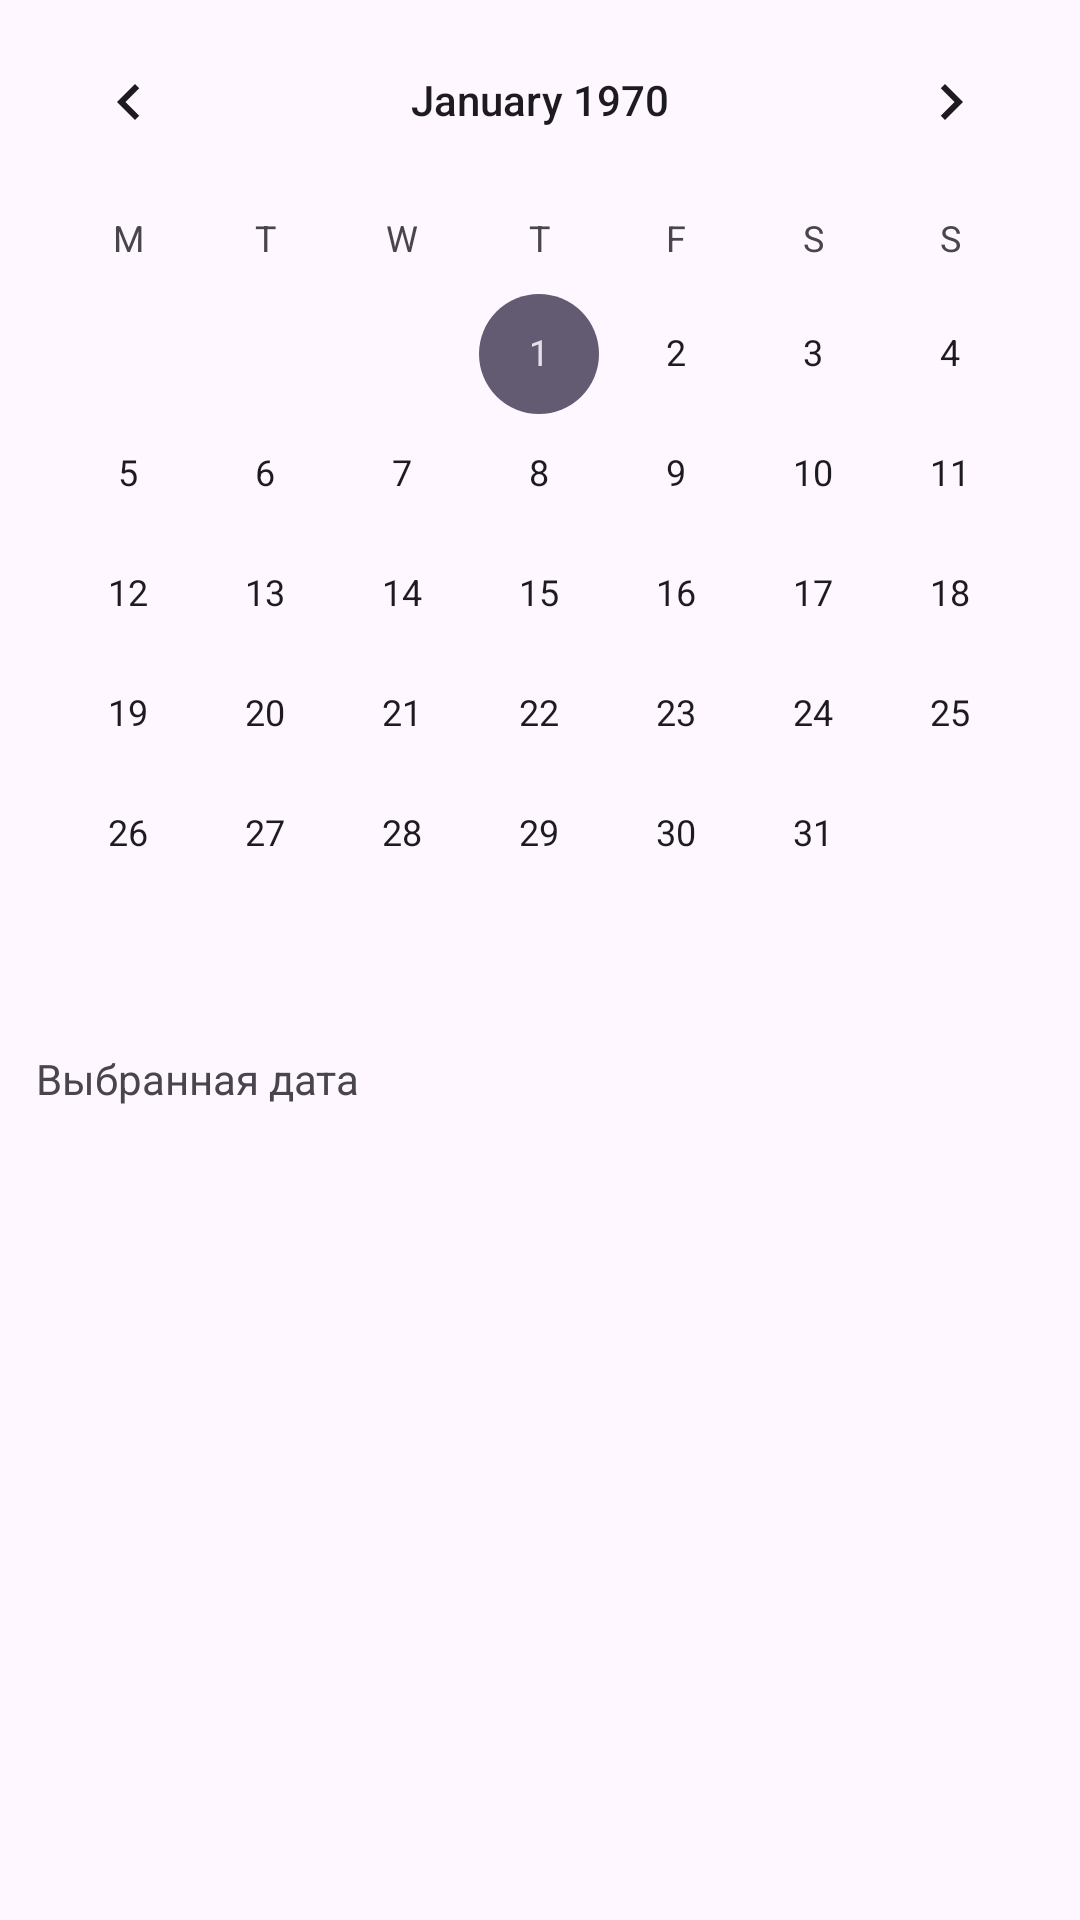

Write the Android layout XML for this screen, with the resource values it uses.
<!-- AndroidManifest.xml: application theme Theme.WorkWave -->
<!-- res/layout/view_calendar_content.xml -->
<?xml version="1.0" encoding="utf-8"?>
<LinearLayout xmlns:android="http://schemas.android.com/apk/res/android"
    android:orientation="vertical"
    android:layout_width="match_parent"
    android:layout_height="match_parent">

    <CalendarView
        android:id="@+id/calendarView"
        android:layout_width="match_parent"
        android:layout_height="wrap_content"
        android:firstDayOfWeek="2" />

    <TextView
        android:id="@+id/tvSelectedDate"
        android:text="Выбранная дата"
        android:textSize="14sp"
        android:padding="12dp"
        android:layout_width="match_parent"
        android:layout_height="wrap_content" />

    <androidx.recyclerview.widget.RecyclerView
        android:id="@+id/rvSessions"
        android:layout_width="match_parent"
        android:layout_height="0dp"
        android:layout_weight="1"
        android:paddingHorizontal="8dp"
        android:clipToPadding="false" />

    <TextView
        android:id="@+id/tvEmpty"
        android:text="Нет смен за выбранный день"
        android:gravity="center"
        android:visibility="gone"
        android:layout_width="match_parent"
        android:layout_height="wrap_content"
        android:padding="16dp" />
</LinearLayout>
<!-- resources referenced by this layout -->
<resources>
  <style name="Theme.WorkWave" parent="Base.Theme.WorkWave" />
  <style name="Base.Theme.WorkWave" parent="Theme.Material3.DayNight.NoActionBar">
          
          
      </style>
</resources>
